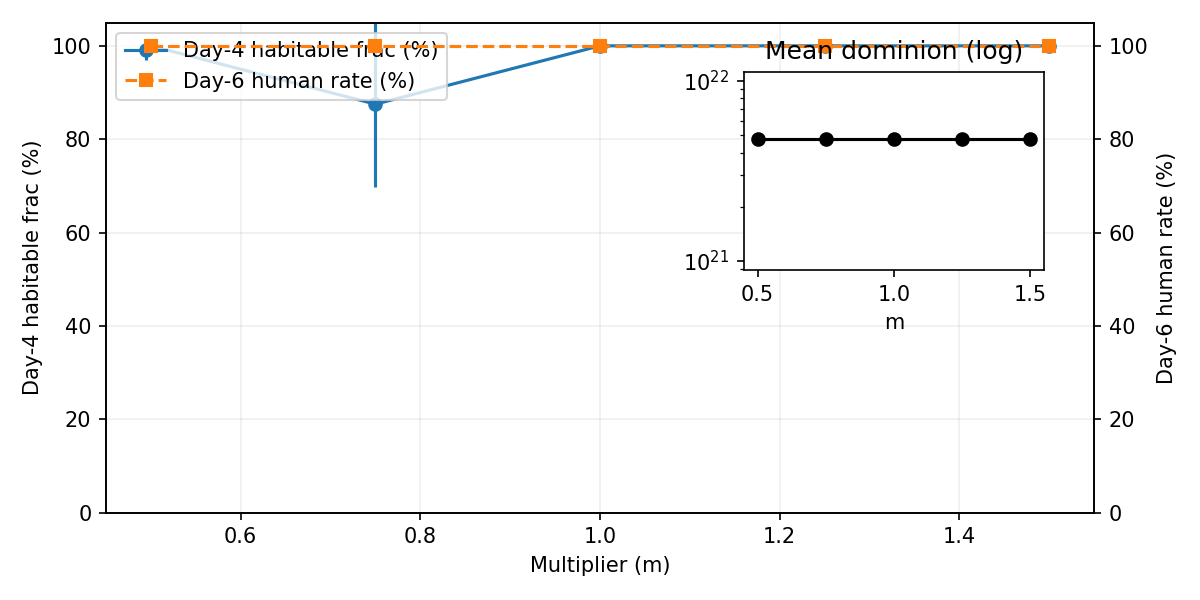

The table this chart was drawn from, first rows:
mean_dominion, weather_idx, day4_hab_rate, multiplier, ocean_frac, day5_swarm, dynamo_scale, tectonic_mult, day5_cambrian
NaN, 1.0, 94.0, 1.25, 0.5, 100.0, 1.2, 0.5, 90.5
NaN, 1.0, 94.0, 0.75, 0.71, 100.0, 0.8, 1.5, 90.5
NaN, 1.0, 94.0, 1.25, 0.9, 100.0, 0.8, 0.5, 90.5
NaN, 0.5, 92.5, 0.75, 0.5, 100.0, 0.8, 0.5, 90.5
NaN, 0.5, 92.0, 0.75, 0.9, 100.0, 1.0, 1.0, 90.5
NaN, 1.0, 94.5, 1.5, 0.5, 100.0, 1.0, 0.5, 90.5
